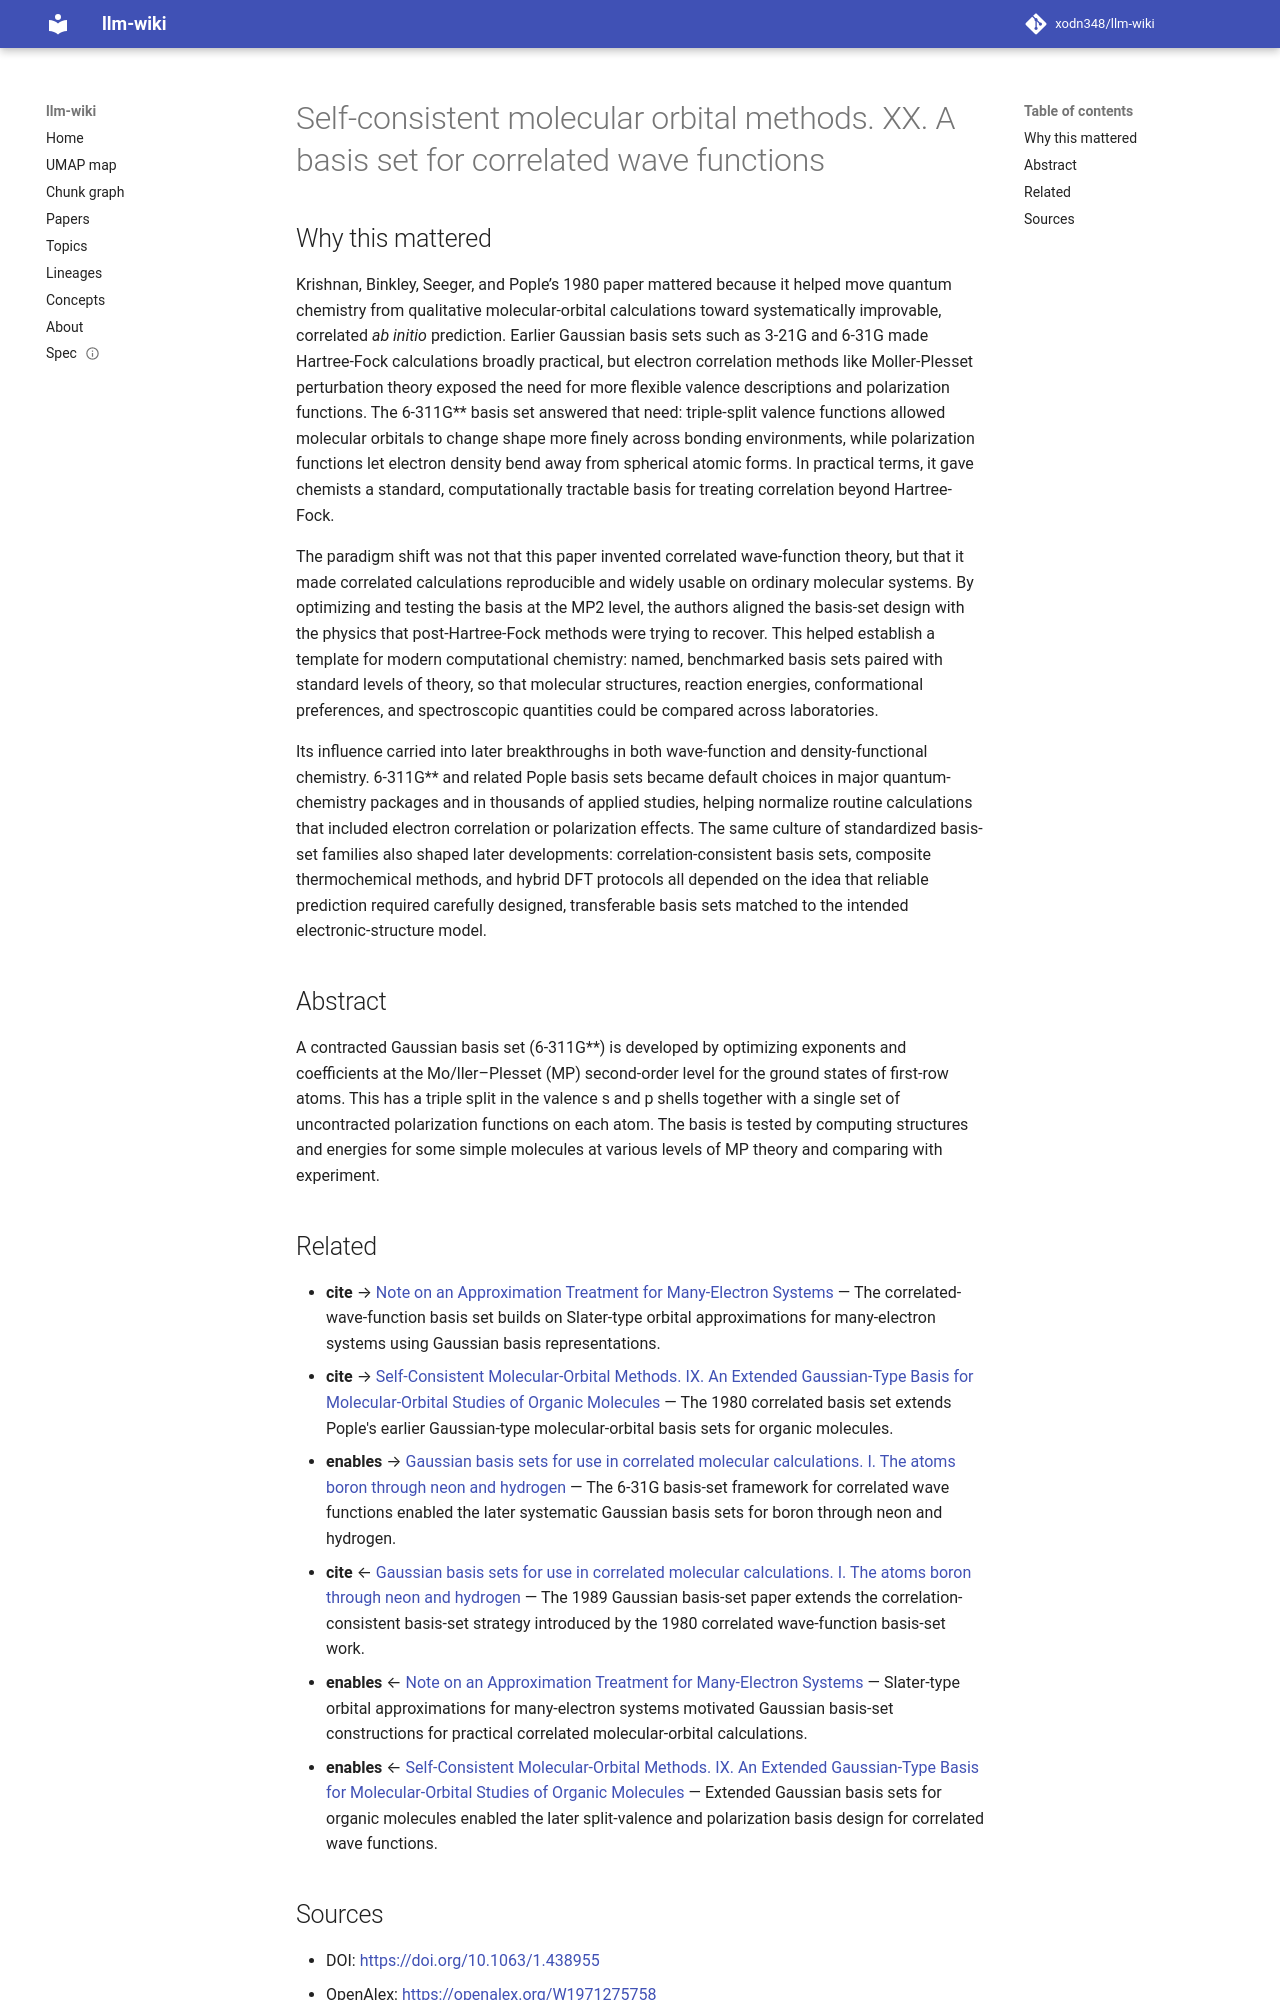

repository: xodn348/llm-wiki · page: paper/10_1063_1_438955/index.html · generator: mkdocs

---
title: Self-consistent molecular orbital methods. XX. A basis set for correlated wave
  functions
doi: 10.1063/1.438955
openalex_id: https://openalex.org/W1971275758
year: 1980
venue: The Journal of Chemical Physics
authors: R. Krishnan, J. Stephen Binkley, Rolf Seeger, John A. Pople
citations: 17374
fleming_tier: true
concepts:
- Basis set
- Wave function
- Gaussian
- Valence (chemistry)
- Basis (linear algebra)
- STO-nG basis sets
- Atomic physics
- Basis function
- Physics
- Polarization (electrochemistry)
---

# Self-consistent molecular orbital methods. XX. A basis set for correlated wave functions

## Why this mattered

Krishnan, Binkley, Seeger, and Pople’s 1980 paper mattered because it helped move quantum chemistry from qualitative molecular-orbital calculations toward systematically improvable, correlated *ab initio* prediction. Earlier Gaussian basis sets such as 3-21G and 6-31G made Hartree-Fock calculations broadly practical, but electron correlation methods like Moller-Plesset perturbation theory exposed the need for more flexible valence descriptions and polarization functions. The 6-311G** basis set answered that need: triple-split valence functions allowed molecular orbitals to change shape more finely across bonding environments, while polarization functions let electron density bend away from spherical atomic forms. In practical terms, it gave chemists a standard, computationally tractable basis for treating correlation beyond Hartree-Fock.

The paradigm shift was not that this paper invented correlated wave-function theory, but that it made correlated calculations reproducible and widely usable on ordinary molecular systems. By optimizing and testing the basis at the MP2 level, the authors aligned the basis-set design with the physics that post-Hartree-Fock methods were trying to recover. This helped establish a template for modern computational chemistry: named, benchmarked basis sets paired with standard levels of theory, so that molecular structures, reaction energies, conformational preferences, and spectroscopic quantities could be compared across laboratories.

Its influence carried into later breakthroughs in both wave-function and density-functional chemistry. 6-311G** and related Pople basis sets became default choices in major quantum-chemistry packages and in thousands of applied studies, helping normalize routine calculations that included electron correlation or polarization effects. The same culture of standardized basis-set families also shaped later developments: correlation-consistent basis sets, composite thermochemical methods, and hybrid DFT protocols all depended on the idea that reliable prediction required carefully designed, transferable basis sets matched to the intended electronic-structure model.

## Abstract

A contracted Gaussian basis set (6-311G**) is developed by optimizing exponents and coefficients at the Mo/ller–Plesset (MP) second-order level for the ground states of first-row atoms. This has a triple split in the valence s and p shells together with a single set of uncontracted polarization functions on each atom. The basis is tested by computing structures and energies for some simple molecules at various levels of MP theory and comparing with experiment.
